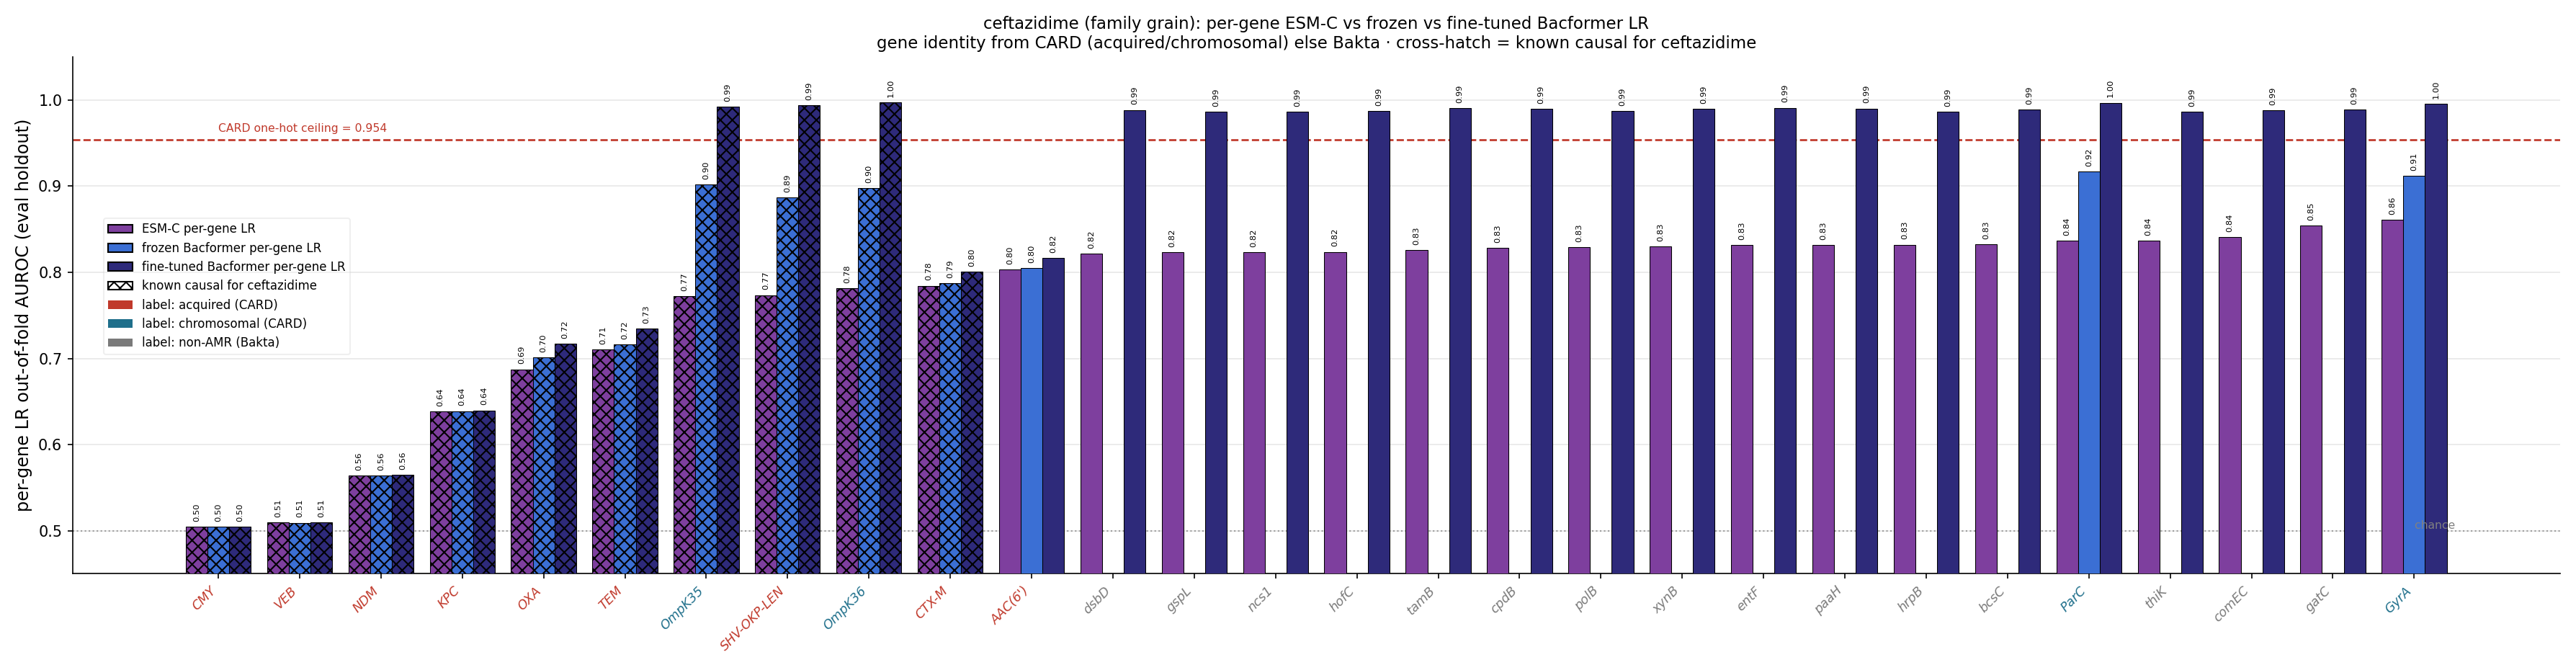

The file beside this chart, header and first rows:
gene, source, n_carriers, esm_lr_auroc, frozen_lr_auroc, ft_lr_auroc, is_causal, delta_ft_minus_esm
GyrA, chromosomal, 847, 0.861, 0.9117, 0.9956, False, 0.1346
gatC, bakta_nonamr, 840, 0.8545, , 0.989, False, 0.1345
comEC, bakta_nonamr, 842, 0.8408, , 0.9881, False, 0.1474
thiK, bakta_nonamr, 847, 0.8368, , 0.9864, False, 0.1497
ParC, chromosomal, 834, 0.8365, 0.917, 0.9969, False, 0.1604
bcsC, bakta_nonamr, 846, 0.8323, , 0.9892, False, 0.1569
hrpB, bakta_nonamr, 845, 0.8321, , 0.9863, False, 0.1542
paaH, bakta_nonamr, 846, 0.8316, , 0.9902, False, 0.1586
entF, bakta_nonamr, 843, 0.8315, , 0.991, False, 0.1595
xynB, bakta_nonamr, 837, 0.8302, , 0.9898, False, 0.1596
polB, bakta_nonamr, 843, 0.8289, , 0.9873, False, 0.1584
cpdB, bakta_nonamr, 845, 0.8285, , 0.99, False, 0.1616
tamB, bakta_nonamr, 847, 0.8257, , 0.9908, False, 0.1651
hofC, bakta_nonamr, 837, 0.8238, , 0.9874, False, 0.1636
ncs1, bakta_nonamr, 820, 0.8234, , 0.9866, False, 0.1633
gspL, bakta_nonamr, 840, 0.823, , 0.9863, False, 0.1633
dsbD, bakta_nonamr, 828, 0.8217, , 0.9885, False, 0.1668
AAC(6'), acquired, 388, 0.803, 0.8047, 0.8167, False, 0.01369
CTX-M, acquired, 372, 0.7845, 0.7873, 0.8008, True, 0.01633
OmpK36, chromosomal, 841, 0.7813, 0.8976, 0.9974, True, 0.2161
SHV-OKP-LEN, acquired, 800, 0.7735, 0.8872, 0.9939, True, 0.2204
OmpK35, chromosomal, 839, 0.7725, 0.9019, 0.9925, True, 0.22
Sul, acquired, 360, 0.7361, 0.7406, 0.7941, False, 0.05797
TEM, acquired, 295, 0.7104, 0.7163, 0.7343, True, 0.02394
PmrB, chromosomal, 847, 0.6967, 0.869, 0.9947, False, 0.2979
OXA, acquired, 276, 0.6873, 0.7013, 0.7169, True, 0.02959
AAC(3), acquired, 227, 0.6692, 0.6697, 0.6847, False, 0.01549
StrB, acquired, 260, 0.6646, 0.6775, 0.7062, False, 0.04161
ANT(3''), acquired, 243, 0.6636, 0.6546, 0.7018, False, 0.03823
StrA, acquired, 252, 0.6588, 0.6731, 0.7022, False, 0.04341
Cat, acquired, 202, 0.6569, 0.66, 0.6658, False, 0.008943
Dfr, acquired, 255, 0.6518, 0.6566, 0.7005, False, 0.04878
MphA, acquired, 204, 0.6457, 0.6432, 0.6697, False, 0.02408
Mrx, acquired, 199, 0.6419, 0.6408, 0.6635, False, 0.02157
KPC, acquired, 181, 0.6384, 0.6389, 0.6397, True, 0.001211
QnrB, acquired, 184, 0.6254, 0.6265, 0.6515, False, 0.02614
APH(3'), acquired, 139, 0.5952, 0.596, 0.6079, False, 0.01264
TetA, acquired, 171, 0.5838, 0.5847, 0.6363, False, 0.05244
Arr, acquired, 93, 0.5684, 0.5684, 0.5727, False, 0.00433
NDM, acquired, 82, 0.5643, 0.5643, 0.5646, True, 0.0003093
QnrS, acquired, 91, 0.5581, 0.5556, 0.5761, False, 0.01807
TetD, acquired, 93, 0.5441, 0.5391, 0.5729, False, 0.0288
ArmA, acquired, 47, 0.536, 0.5358, 0.536, False, 0.0
MphE, acquired, 37, 0.526, 0.526, 0.5257, False, -0.0003353
MsrE, acquired, 37, 0.5258, 0.5256, 0.5254, False, -0.0003809
CmlA, acquired, 40, 0.5233, 0.5229, 0.5319, False, 0.008627
ANT(2''), acquired, 20, 0.5113, 0.5113, 0.5113, False, 0.0
LAP, acquired, 15, 0.5106, 0.5111, 0.511, False, 0.0004004
FloR, acquired, 31, 0.5106, 0.5141, 0.5198, False, 0.009209
VEB, acquired, 15, 0.5095, 0.5093, 0.5095, True, -1.1102230246251565e-16
RmtB, acquired, 26, 0.5083, 0.5174, 0.512, False, 0.003705
APH(4), acquired, 19, 0.5064, 0.5063, 0.5031, False, -0.003327
CMY, acquired, 10, 0.5043, 0.5043, 0.5043, True, 0.0
Erm, acquired, 8, 0.502, 0.502, 0.502, False, 0.0
RmtF, acquired, 8, 0.5005, 0.502, 0.502, False, 0.001507
